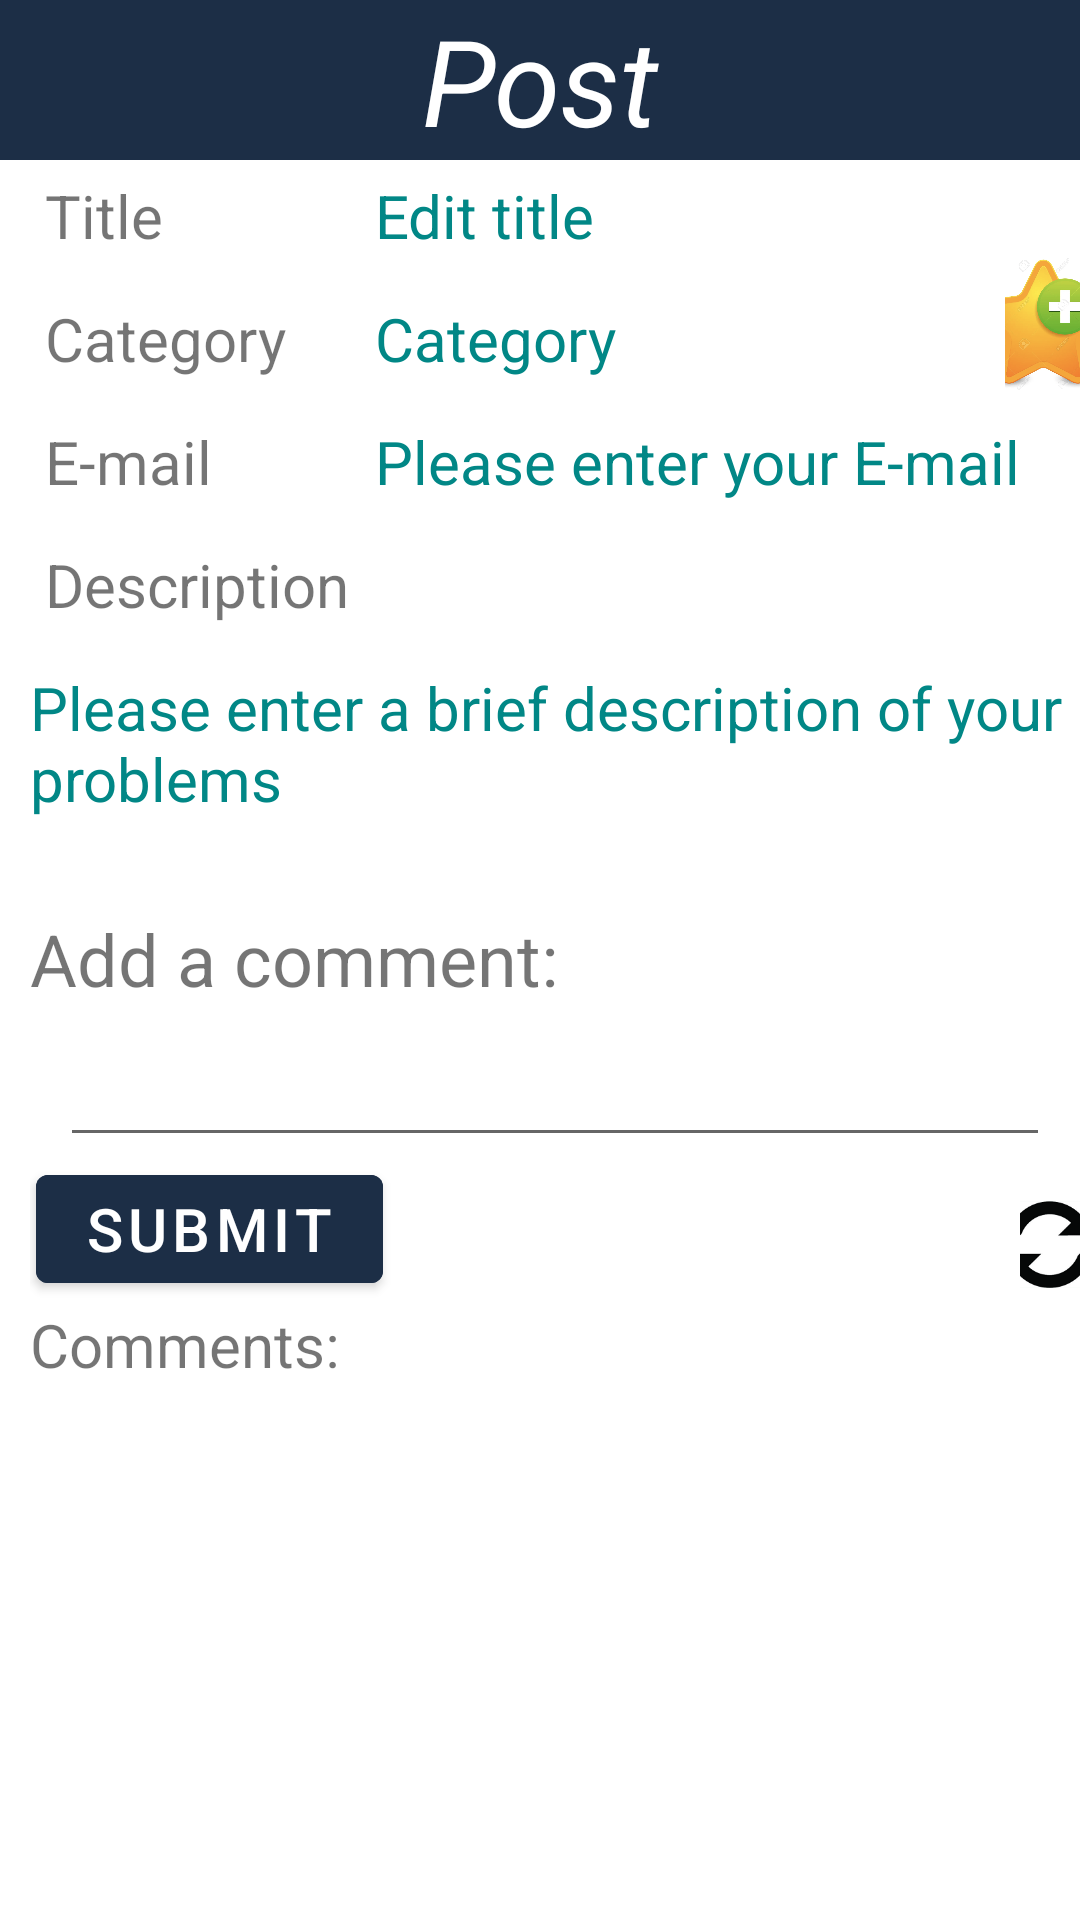

Reconstruct the res/layout file that produces this screen, plus the resources it refers to.
<!-- AndroidManifest.xml: application theme Theme.COMP9323_SaaSProj -->
<!-- res/layout/activity_review_commodity.xml -->
<?xml version="1.0" encoding="utf-8"?>
<RelativeLayout xmlns:android="http://schemas.android.com/apk/res/android"
    xmlns:tools="http://schemas.android.com/tools"
    android:layout_width="match_parent"
    android:layout_height="match_parent">

    <TextView
        android:id="@+id/tv_publish_info"
        android:layout_width="match_parent"
        android:layout_height="wrap_content"
        android:background="#1C2E46"
        android:gravity="center_horizontal"
        android:text="Post"
        android:textColor="@color/white"
        android:textSize="40sp"
        android:textStyle="italic" />










    <ImageButton
        android:id="@+id/tv_refresh"
        android:layout_width="30dp"
        android:layout_height="30dp"
        android:layout_marginStart="340dp"
        android:layout_marginTop="400dp"
        android:background="@color/white"
        android:scaleType="centerCrop"
        android:src="@drawable/refresh1" />


    <ImageButton
        android:id="@+id/ib_my_love"
        android:layout_width="45dp"
        android:layout_height="45dp"
        android:layout_marginStart="335dp"
        android:layout_marginTop="85dp"
        android:background="@color/white"
        android:scaleType="centerCrop"
        android:src="@drawable/collection1" />

    <TextView
        android:id="@+id/tv_title"
        android:layout_width="80dp"
        android:layout_height="40dp"
        android:layout_below="@+id/tv_publish_info"
        android:layout_marginStart="15dp"
        android:layout_marginTop="5dp"
        android:text="Title"
        android:textSize="20sp" />

    <TextView
        android:id="@+id/et_title"
        android:layout_width="260dp"
        android:layout_height="40dp"
        android:layout_below="@+id/tv_publish_info"
        android:layout_marginStart="125dp"
        android:layout_marginTop="5dp"
        android:maxLines="1"
        android:text="Edit title"
        android:textColor="@color/teal_700"
        android:textSize="20sp" />

    <TextView
        android:id="@+id/tv_type"
        android:layout_width="wrap_content"
        android:layout_height="40dp"
        android:layout_below="@+id/tv_title"
        android:layout_marginStart="15dp"
        android:layout_marginTop="1dp"
        android:text="Category"
        android:textSize="20sp" />


    <TextView
        android:id="@+id/spn_type"
        android:layout_width="150dp"
        android:layout_height="40dp"
        android:layout_below="@+id/et_title"
        android:layout_marginStart="125dp"
        android:layout_marginTop="1dp"
        android:text="Category"
        android:textColor="@color/teal_700"
        android:textSize="20sp" />

    <TextView
        android:id="@+id/tv_phone"
        android:layout_width="wrap_content"
        android:layout_height="40dp"
        android:layout_below="@+id/tv_type"
        android:layout_marginStart="15dp"
        android:layout_marginTop="1dp"
        android:text="E-mail"
        android:textSize="20sp" />

    <TextView
        android:id="@+id/et_email"
        android:layout_width="260dp"
        android:layout_height="40dp"
        android:layout_below="@+id/spn_type"
        android:layout_marginStart="125dp"
        android:layout_marginTop="1dp"
        android:maxLines="1"
        android:text="Please enter your E-mail"
        android:textColor="@color/teal_700"
        android:textSize="20sp" />

    <TextView
        android:id="@+id/tv_description"
        android:layout_width="wrap_content"
        android:layout_height="40dp"
        android:layout_below="@+id/tv_phone"
        android:layout_marginStart="15dp"
        android:layout_marginTop="1dp"
        android:text="Description"
        android:textSize="20sp"
        tools:ignore="RtlCompat" />

    <TextView
        android:id="@+id/et_description"
        android:layout_width="match_parent"
        android:layout_height="80dp"
        android:layout_below="@+id/tv_description"
        android:layout_marginStart="10dp"
        android:layout_marginTop="1dp"
        android:fadeScrollbars="false"
        android:gravity="top|start"
        android:scrollbars="vertical"
        android:text="Please enter a brief description of your problems"
        android:textColor="@color/teal_700"
        android:textSize="20sp" />

    <LinearLayout
        android:id="@+id/ll_comment"
        android:layout_width="match_parent"
        android:layout_height="wrap_content"
        android:layout_below="@id/et_description"
        android:layout_marginTop="1dp"
        android:orientation="vertical"
        android:paddingStart="10dp">

        <TextView
            android:layout_width="match_parent"
            android:layout_height="wrap_content"
            android:text="Add a comment:"
            android:textSize="24sp" />

        <EditText
            android:id="@+id/et_comment"
            android:layout_width="match_parent"
            android:layout_height="50dp"
            android:layout_marginStart="10dp"
            android:layout_marginEnd="10dp"
            android:textColor="@color/purple_700"
            android:textSize="20sp" />

        <Button
            android:id="@+id/btn_submit"
            android:layout_width="wrap_content"
            android:layout_height="wrap_content"
            android:layout_marginStart="2dp"
            android:text="Submit"
            android:backgroundTint="#1C2E46"
            android:textColor="@color/white"
            android:textSize="20sp" />
    </LinearLayout>

    <TextView
        android:id="@+id/tv_comment"
        android:layout_width="match_parent"
        android:layout_height="wrap_content"
        android:layout_below="@id/ll_comment"
        android:layout_marginStart="10dp"
        android:layout_marginTop="1dp"
        android:text="Comments:"
        android:textSize="20sp" />

    <ListView
        android:id="@+id/list_comment"
        android:layout_width="match_parent"
        android:layout_height="match_parent"
        android:layout_below="@+id/tv_comment"
        android:padding="8dp" />









    <androidx.appcompat.widget.AppCompatImageView
        android:id="@+id/tv_back"
        android:layout_width="30dp"
        android:layout_height="30dp"
        android:layout_marginStart="16dp"
        android:layout_marginTop="12dp"
        android:background="@drawable/background_icon"
        android:padding="6dp"
        android:src="@drawable/ic_back"
        />
</RelativeLayout>
<!-- resources referenced by this layout -->
<resources>
  <color name="brown">#ED5605</color>
  <color name="purple_700">#FF3700B3</color>
  <color name="teal_700">#FF018786</color>
  <color name="white">#FFFFFFFF</color>
  <!-- drawable collection1: png bitmap (drawable, 128348 bytes) -->
  <!-- drawable refresh1: png bitmap (drawable, 8045 bytes) -->
  <!-- drawable return2: png bitmap (drawable, 359 bytes) -->
  <style name="Theme.COMP9323_SaaSProj" parent="Theme.MaterialComponents.DayNight.DarkActionBar">
          <item name="colorPrimary">@color/primary</item>
          <item name="android:statusBarColor" tools:targetApi="l">@color/primary</item>
          <item name="colorOnSecondary">@color/white</item>
      </style>
  <color name="primary">#1C2E46</color>
</resources>
